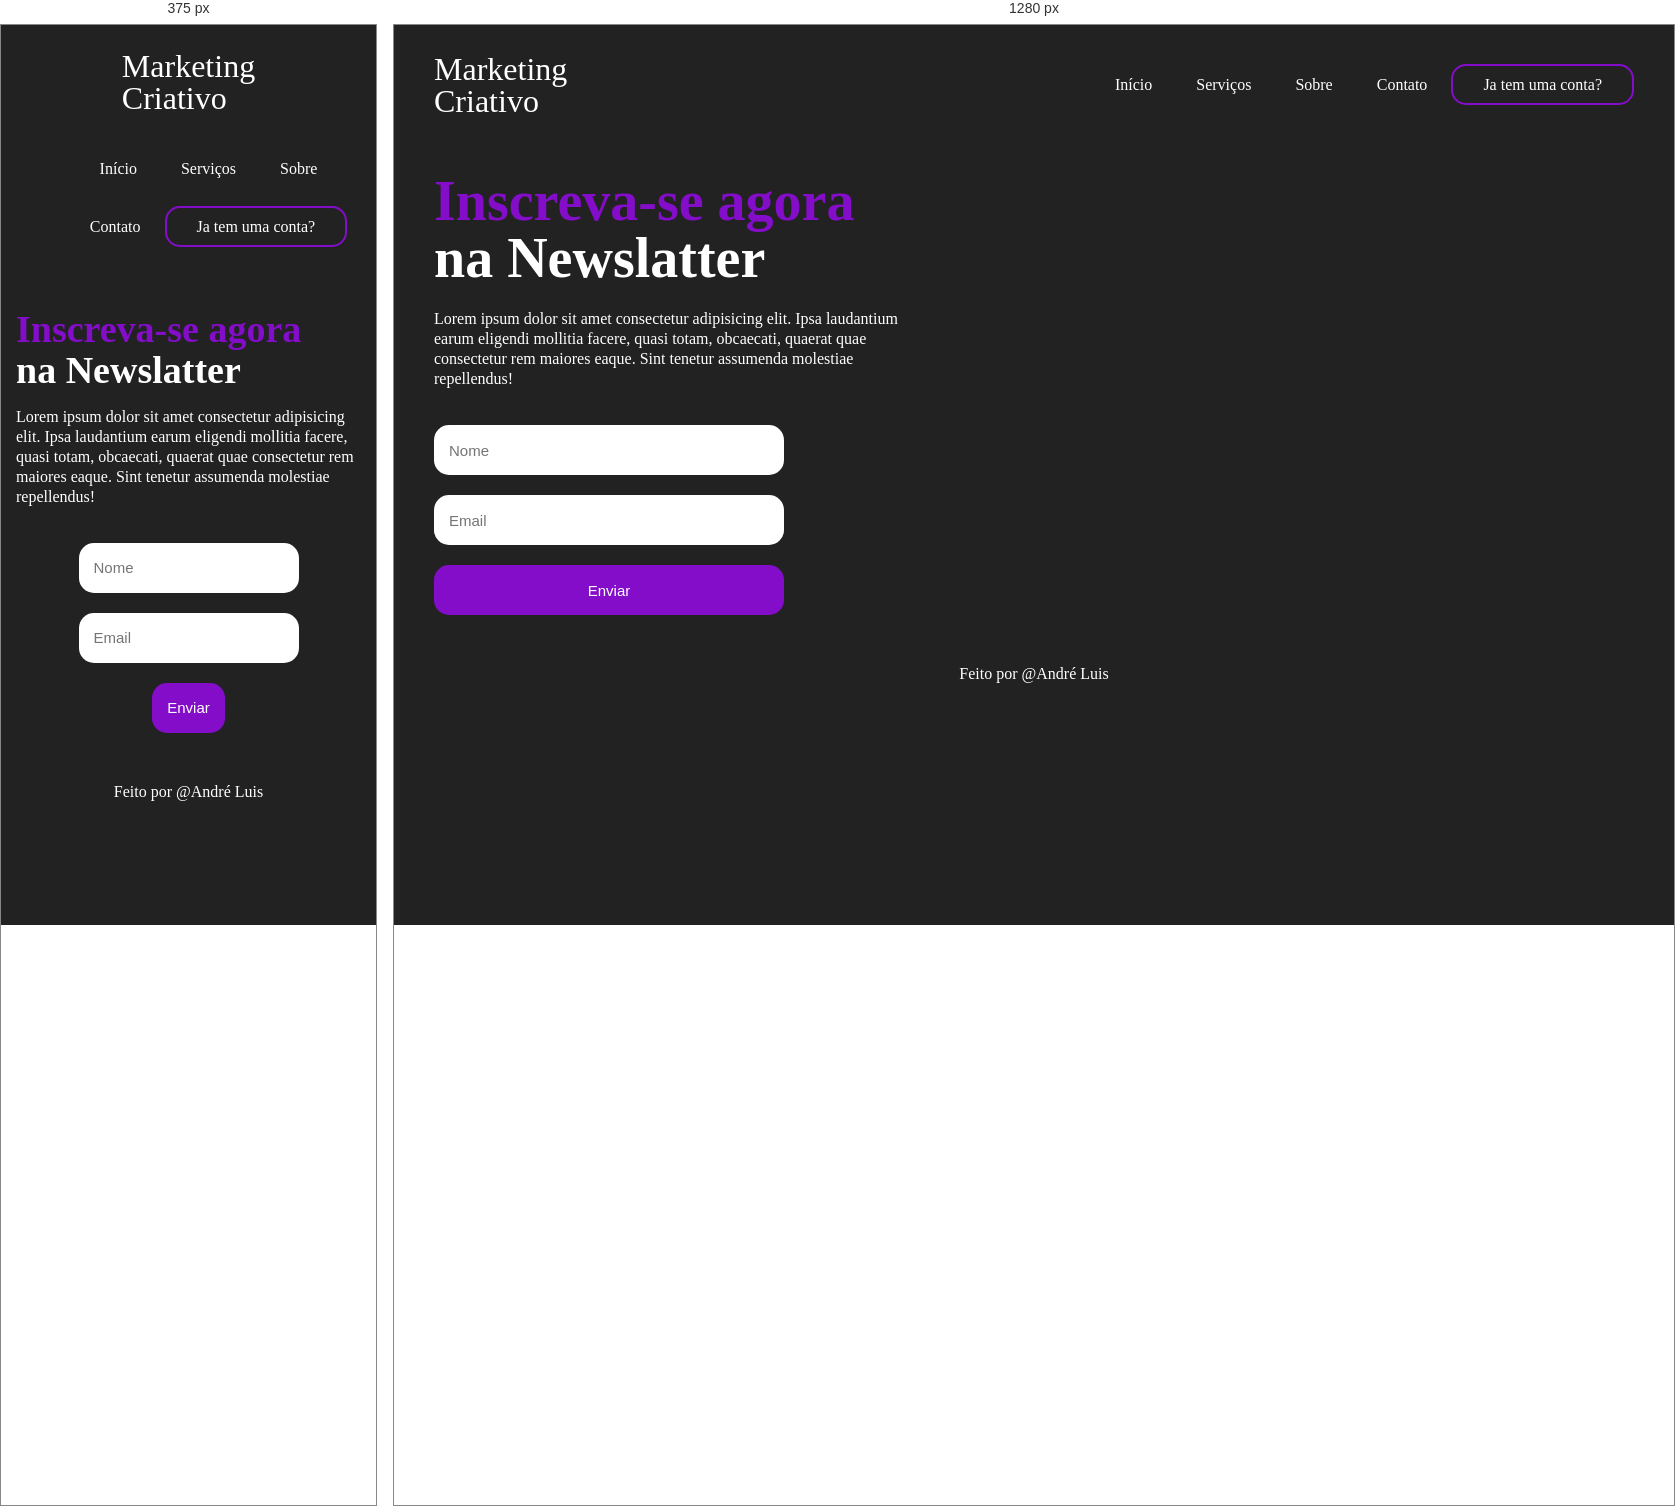
Rendered at 375 px and 1280 px, left to right.

<!-- file: index.html -->
<!DOCTYPE html>
<html lang="pt-br">
<head>
    <meta charset="UTF-8">
    <meta http-equiv="X-UA-Compatible" content="IE=edge">
    <meta name="viewport" content="width=device-width, initial-scale=1.0">
    <title>Landing Page</title>
    <link rel="stylesheet" href="/styles/style.css">
    <link rel="stylesheet" href="/styles/fonts.css">
    <link rel="stylesheet" href="/styles/media.css">
</head>
<body>
    <header>
        <div class="title">
            <h1>Marketing</h1>
            <h1>Criativo</h1>
        </div>

        <ul>
            <a href="#"><li>Início</li></a>
            <a href="#"><li>Serviços</li></a>
            <a href="#"><li>Sobre</li></a>
            <a href="#"><li>Contato</li></a>
            <a href="#" id="btn_inscrevase"><li>Ja tem uma conta?</li></a>
        </ul>
    </header>

    <main>
        <aside>
            <h2><span>Inscreva-se agora</span></h2>
            <h2>na Newslatter</h2>
            <p>Lorem ipsum dolor sit amet consectetur adipisicing elit. Ipsa laudantium earum eligendi mollitia facere, quasi totam, obcaecati, quaerat quae consectetur rem maiores eaque. Sint tenetur assumenda molestiae repellendus!</p>
            <form>
                <input type="text" placeholder="Nome">
                <input type="email" placeholder="Email">
                <input type="submit" value="Enviar">
            </form>
        </aside>
        <article>
            <img src="components/images/mulher-roxo.png" alt="">
        </article>

    </main>
    <footer>
        <div> Feito por @André Luis</div>
    </footer>
</body>
</html>

/* @media block from styles/media.css */
@media screen and (max-width: 760px){
    
    header{
    
        flex-direction: column;
    }

    main{
        flex-direction: column;
    }

    h2{
        font-size: 38px;
    }

    form{
        margin: 0 auto;
        width: 100%;
    }

    input{
        align-self: center;
    }

    img{
        display: none;
    }

    ul{
        text-align: center;
    }
}